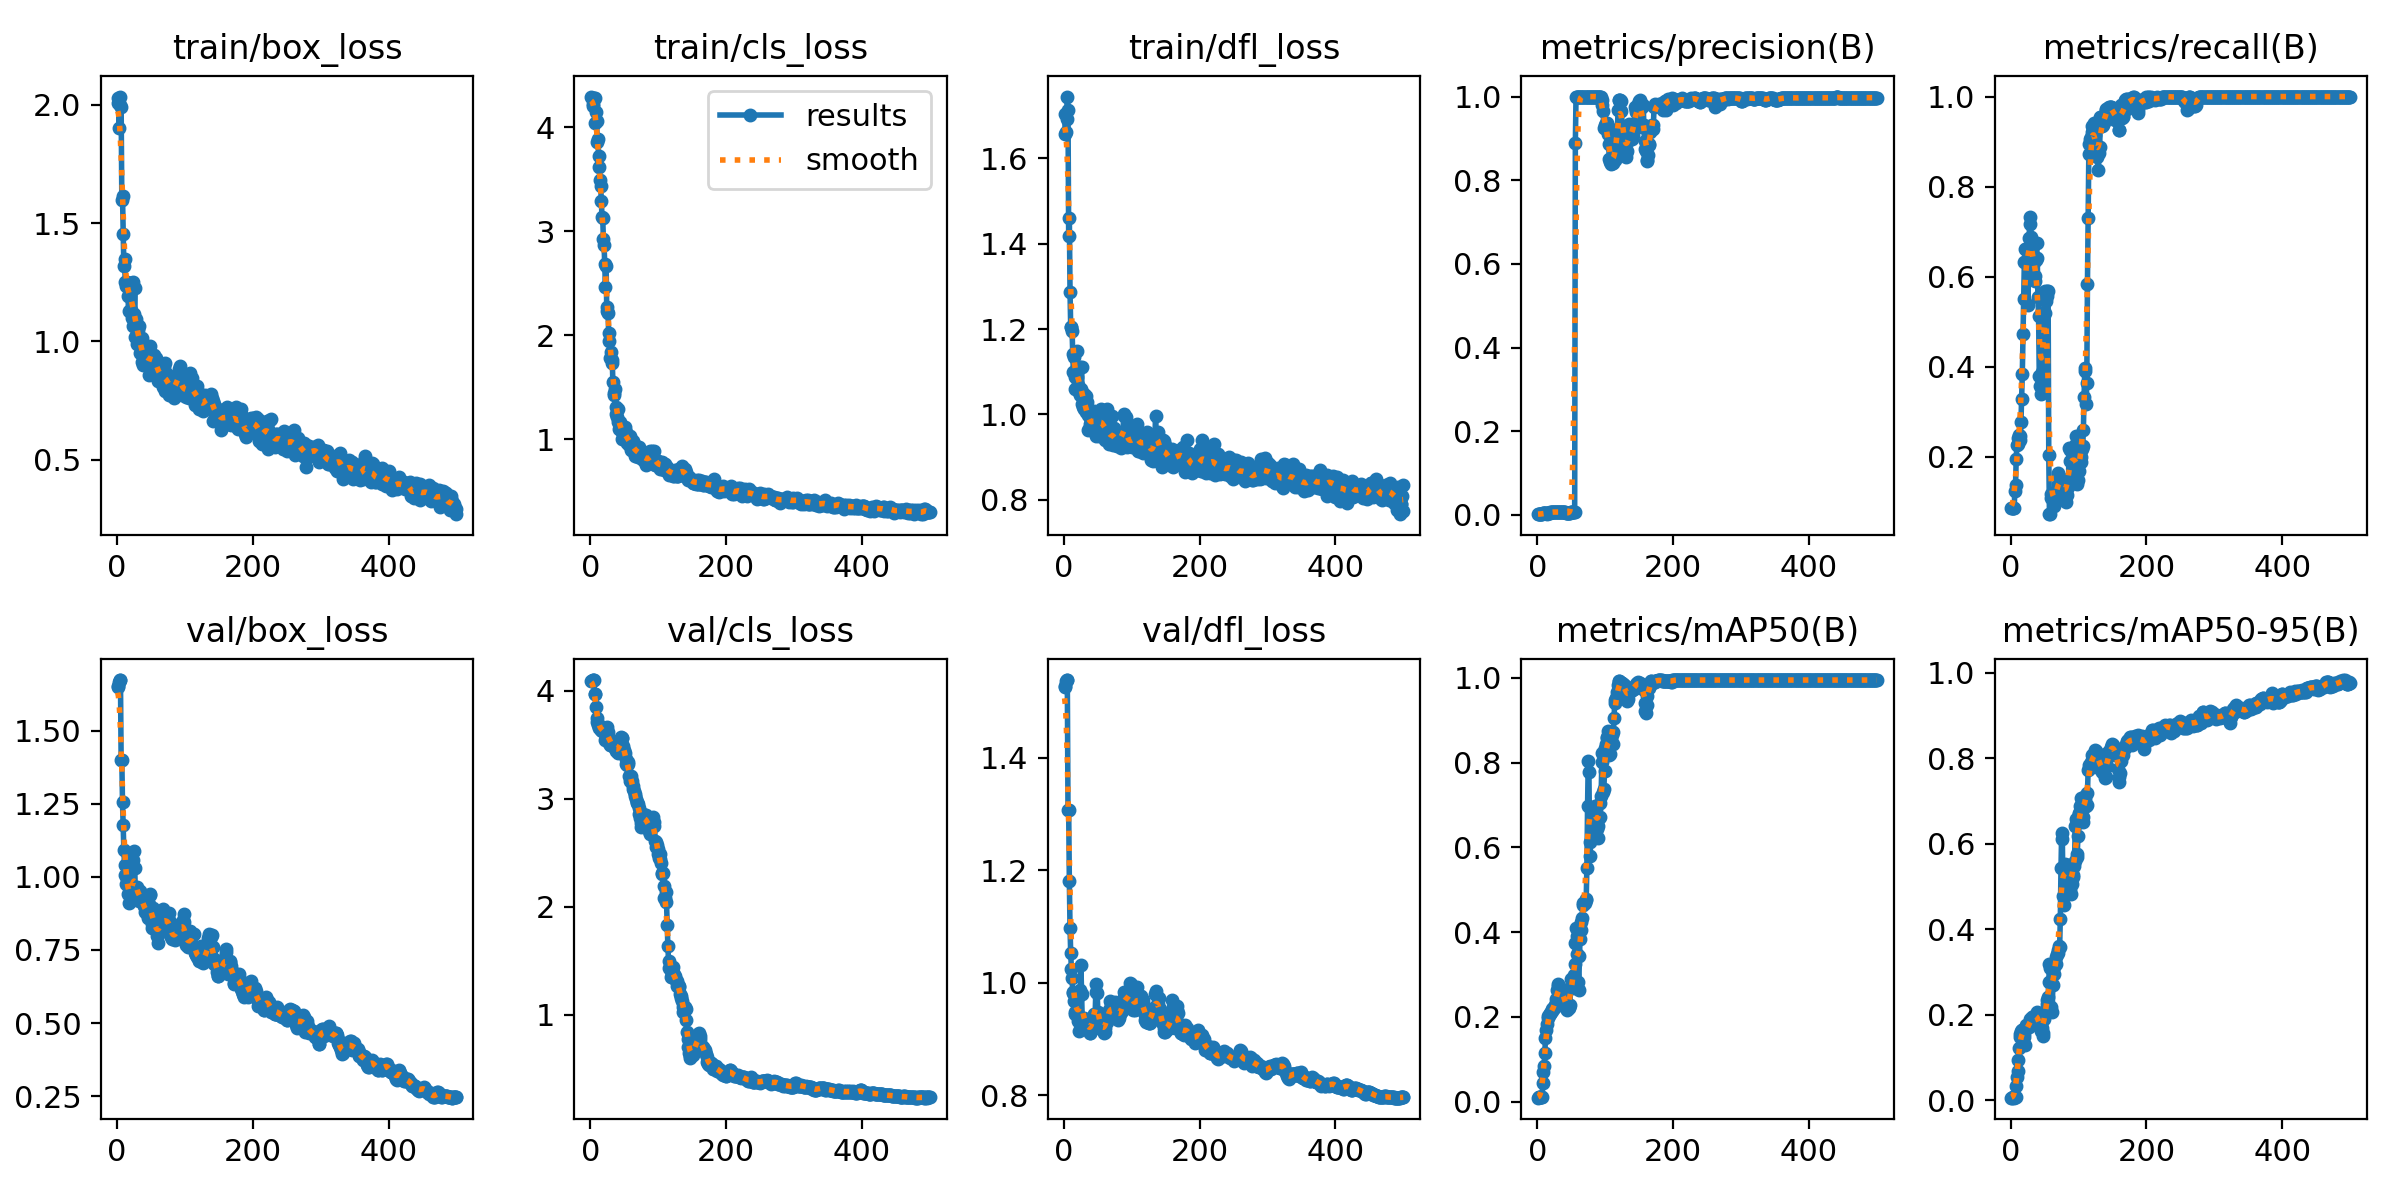

Data behind this chart, as committed beside it:
epoch, time, train/box_loss, train/cls_loss, train/dfl_loss, metrics/precision(B), metrics/recall(B), metrics/mAP50(B), metrics/mAP50-95(B), val/box_loss, val/cls_loss, val/dfl_loss, lr/pg0, lr/pg1, lr/pg2
1, 1.188, 2.009, 4.298, 1.703, 0.00153, 0.08594, 0.00929, 0.00589, 1.649, 4.092, 1.525, 0, 0, 0
2, 2.172, 2.03, 4.284, 1.656, 0.00153, 0.08594, 0.00985, 0.00591, 1.655, 4.09, 1.528, 1.24753e-05, 1.24753e-05, 1.24753e-05
3, 3.266, 1.903, 4.229, 1.662, 0.00153, 0.08594, 0.0104, 0.0065, 1.667, 4.094, 1.536, 2.4901e-05, 2.4901e-05, 2.4901e-05
4, 4.2, 2.001, 4.21, 1.691, 0.00152, 0.08594, 0.01064, 0.00652, 1.673, 4.096, 1.538, 3.72772e-05, 3.72772e-05, 3.72772e-05
5, 5.115, 2.035, 4.285, 1.744, 0.0015, 0.08594, 0.01115, 0.00621, 1.674, 4.098, 1.538, 4.9604e-05, 4.9604e-05, 4.9604e-05
6, 6.093, 1.991, 4.285, 1.713, 0.00209, 0.125, 0.01047, 0.0083, 1.398, 3.971, 1.307, 6.18813e-05, 6.18813e-05, 6.18813e-05
7, 7.301, 1.598, 4.043, 1.419, 0.00215, 0.1364, 0.00991, 0.00789, 1.399, 3.97, 1.308, 7.4109e-05, 7.4109e-05, 7.4109e-05
8, 8.497, 1.614, 4.145, 1.461, 0.00313, 0.1946, 0.04484, 0.0338, 1.256, 3.844, 1.181, 8.62873e-05, 8.62873e-05, 8.62873e-05
9, 9.707, 1.455, 4.064, 1.287, 0.00348, 0.2265, 0.0691, 0.0546, 1.178, 3.744, 1.098, 9.8416e-05, 9.8416e-05, 9.8416e-05
10, 11, 1.317, 3.856, 1.204, 0.00339, 0.2287, 0.08408, 0.06765, 1.092, 3.705, 1.053, 0.0001105, 0.0001105, 0.0001105
11, 12.22, 1.349, 3.892, 1.204, 0.00335, 0.2406, 0.1143, 0.09471, 1.04, 3.685, 1.025, 0.0001225, 0.0001225, 0.0001225
12, 13.42, 1.252, 3.722, 1.196, 0.00338, 0.2485, 0.1504, 0.123, 1.006, 3.682, 1.009, 0.0001345, 0.0001345, 0.0001345
13, 14.66, 1.232, 3.617, 1.142, 0.00321, 0.2366, 0.1689, 0.1473, 0.9767, 3.653, 0.9814, 0.0001464, 0.0001464, 0.0001464
14, 16, 1.234, 3.492, 1.098, 0.00282, 0.2462, 0.184, 0.1548, 0.992, 3.65, 0.9833, 0.0001583, 0.0001583, 0.0001583
15, 17.22, 1.252, 3.436, 1.133, 0.00315, 0.2768, 0.1962, 0.1608, 0.9949, 3.637, 0.9682, 0.0001701, 0.0001701, 0.0001701
16, 18.44, 1.192, 3.293, 1.059, 0.00378, 0.3288, 0.2028, 0.1651, 0.9414, 3.634, 0.9482, 0.0001819, 0.0001819, 0.0001819
17, 19.66, 1.129, 3.136, 1.088, 0.00449, 0.3844, 0.2054, 0.1649, 0.9114, 3.63, 0.944, 0.0001937, 0.0001937, 0.0001937
18, 20.91, 1.234, 3.133, 1.09, 0.00505, 0.4728, 0.2068, 0.165, 0.9409, 3.645, 0.9657, 0.0002053, 0.0002053, 0.0002053
19, 22.15, 1.223, 2.924, 1.148, 0.00598, 0.5494, 0.2097, 0.1544, 0.9468, 3.656, 0.9714, 0.000217, 0.000217, 0.000217
20, 23.36, 1.249, 2.867, 1.088, 0.0068, 0.6316, 0.2117, 0.1485, 0.9302, 3.638, 0.9477, 0.0002286, 0.0002286, 0.0002286
21, 24.58, 1.135, 2.683, 1.069, 0.00705, 0.6622, 0.213, 0.1302, 0.9322, 3.613, 0.9319, 0.0002401, 0.0002401, 0.0002401
22, 26.04, 1.097, 2.468, 1.052, 0.00696, 0.6622, 0.2196, 0.1694, 0.9269, 3.542, 0.9145, 0.0002516, 0.0002516, 0.0002516
23, 27.35, 1.251, 2.668, 1.11, 0.00692, 0.6603, 0.22, 0.1752, 0.9512, 3.558, 0.9279, 0.000263, 0.000263, 0.000263
24, 28.61, 1.066, 2.235, 1.044, 0.0066, 0.6376, 0.2211, 0.1714, 1.058, 3.622, 0.9869, 0.0002744, 0.0002744, 0.0002744
25, 29.85, 1.117, 2.276, 1.06, 0.00564, 0.5367, 0.2206, 0.1705, 1.09, 3.666, 1.033, 0.0002857, 0.0002857, 0.0002857
26, 31.12, 1.225, 2.212, 1.11, 0.00649, 0.6336, 0.2276, 0.1743, 1.029, 3.618, 0.9806, 0.000297, 0.000297, 0.000297
27, 32.3, 1.017, 1.948, 1.025, 0.00678, 0.6868, 0.2324, 0.1718, 0.9475, 3.551, 0.934, 0.0003083, 0.0003083, 0.0003083
28, 33.48, 1.095, 2.021, 1.017, 0.00717, 0.7316, 0.2411, 0.1827, 0.928, 3.516, 0.9248, 0.0003195, 0.0003195, 0.0003195
29, 34.66, 0.991, 1.779, 1.014, 0.00707, 0.7174, 0.2641, 0.1911, 0.9382, 3.499, 0.9311, 0.0003306, 0.0003306, 0.0003306
30, 35.92, 1.036, 1.84, 1.047, 0.00664, 0.6885, 0.2718, 0.1872, 0.9655, 3.501, 0.9375, 0.0003417, 0.0003417, 0.0003417
31, 37.12, 1.047, 1.736, 1.012, 0.00657, 0.6748, 0.2773, 0.1868, 0.9484, 3.498, 0.9304, 0.0003527, 0.0003527, 0.0003527
32, 38.31, 1.065, 1.769, 1.043, 0.00607, 0.6068, 0.2739, 0.1955, 0.9188, 3.5, 0.9269, 0.0003637, 0.0003637, 0.0003637
33, 39.49, 1.014, 1.548, 1.005, 0.00659, 0.637, 0.2664, 0.1951, 0.937, 3.497, 0.9327, 0.0003747, 0.0003747, 0.0003747
34, 40.7, 0.953, 1.447, 1.028, 0.00692, 0.6334, 0.2593, 0.1969, 0.9507, 3.489, 0.9301, 0.0003855, 0.0003855, 0.0003855
35, 41.9, 0.9959, 1.432, 0.9995, 0.00685, 0.6018, 0.2549, 0.1971, 0.9287, 3.481, 0.9245, 0.0003964, 0.0003964, 0.0003964
36, 43.08, 1.015, 1.488, 0.9646, 0.0069, 0.5899, 0.2562, 0.1963, 0.9292, 3.467, 0.9202, 0.0004072, 0.0004072, 0.0004072
37, 44.3, 0.9135, 1.309, 0.9666, 0.00722, 0.637, 0.2605, 0.1981, 0.9188, 3.457, 0.9165, 0.0004179, 0.0004179, 0.0004179
38, 45.49, 0.9005, 1.246, 0.9783, 0.00769, 0.6759, 0.2614, 0.2062, 0.9137, 3.441, 0.9114, 0.0004286, 0.0004286, 0.0004286
39, 46.82, 0.9337, 1.219, 0.9927, 0.00732, 0.6412, 0.2544, 0.2037, 0.8991, 3.438, 0.9102, 0.0004393, 0.0004393, 0.0004393
40, 48.01, 0.9644, 1.293, 0.9945, 0.00628, 0.5557, 0.2442, 0.2012, 0.9038, 3.435, 0.9226, 0.0004499, 0.0004499, 0.0004499
41, 49.32, 0.9511, 1.167, 0.9766, 0.00563, 0.5137, 0.2282, 0.1804, 0.879, 3.426, 0.922, 0.0004604, 0.0004604, 0.0004604
42, 50.66, 0.9062, 1.098, 0.9639, 0.00438, 0.3796, 0.2218, 0.1741, 0.8854, 3.458, 0.9326, 0.0004709, 0.0004709, 0.0004709
43, 51.94, 0.9576, 1.17, 0.9738, 0.00416, 0.3581, 0.2214, 0.1704, 0.8831, 3.487, 0.9332, 0.0004813, 0.0004813, 0.0004813
44, 53.15, 0.9323, 1.133, 1.003, 0.0042, 0.3581, 0.2169, 0.1611, 0.876, 3.542, 0.9426, 0.0004917, 0.0004917, 0.0004917
45, 54.6, 0.9386, 1.133, 1.007, 0.00405, 0.3388, 0.2222, 0.1735, 0.8666, 3.572, 0.9444, 0.0005021, 0.0005021, 0.0005021
46, 55.9, 0.9361, 1.073, 1.006, 0.00443, 0.3887, 0.2208, 0.17, 0.8605, 3.565, 0.9446, 0.0005124, 0.0005124, 0.0005124
47, 57.27, 0.8593, 1.004, 0.9501, 0.00437, 0.3808, 0.2241, 0.1498, 0.9082, 3.557, 0.9845, 0.0005226, 0.0005226, 0.0005226
48, 58.64, 0.9497, 1.058, 0.9631, 0.00506, 0.4598, 0.2282, 0.1563, 0.9409, 3.489, 0.9982, 0.0005328, 0.0005328, 0.0005328
49, 59.94, 0.9817, 1.074, 0.9753, 0.00588, 0.5532, 0.2707, 0.1896, 0.9388, 3.446, 0.9827, 0.000543, 0.000543, 0.000543
50, 61.4, 0.9039, 1.025, 1.001, 0.006, 0.5673, 0.2896, 0.2052, 0.8781, 3.428, 0.9483, 0.0005531, 0.0005531, 0.0005531
51, 62.84, 0.8913, 1.122, 0.9486, 0.0056, 0.5192, 0.2736, 0.2085, 0.8259, 3.419, 0.9203, 0.0005631, 0.0005631, 0.0005631
52, 64.19, 0.9324, 1.028, 0.9634, 0.00589, 0.5463, 0.2677, 0.2084, 0.8373, 3.369, 0.9195, 0.0005731, 0.0005731, 0.0005731
53, 65.53, 0.9334, 1.071, 0.9879, 0.00595, 0.5576, 0.2833, 0.2241, 0.895, 3.324, 0.9303, 0.0005831, 0.0005831, 0.0005831
54, 66.83, 0.9112, 0.9638, 1.002, 0.00596, 0.5672, 0.2996, 0.2351, 0.8655, 3.313, 0.9232, 0.000593, 0.000593, 0.000593
55, 68.25, 0.9423, 1.017, 1.012, 0.00588, 0.5683, 0.3253, 0.2423, 0.8324, 3.344, 0.9212, 0.0006028, 0.0006028, 0.0006028
56, 69.48, 0.9137, 0.9865, 0.975, 0.8884, 0.2031, 0.3742, 0.2753, 0.826, 3.321, 0.9233, 0.0006126, 0.0006126, 0.0006126
57, 70.83, 0.9195, 0.9423, 0.9632, 1, 0.07284, 0.4099, 0.3196, 0.826, 3.208, 0.9204, 0.0006224, 0.0006224, 0.0006224
58, 72.19, 0.9296, 1.038, 0.9854, 1, 0.07259, 0.3898, 0.3097, 0.8298, 3.163, 0.9187, 0.0006321, 0.0006321, 0.0006321
59, 73.54, 0.8887, 0.9826, 0.96, 1, 0.1174, 0.3496, 0.2772, 0.7963, 3.169, 0.9108, 0.0006417, 0.0006417, 0.0006417
60, 74.86, 0.8314, 0.9021, 0.9718, 1, 0.1076, 0.2823, 0.2188, 0.7748, 3.206, 0.9122, 0.0006513, 0.0006513, 0.0006513
... 440 more rows
